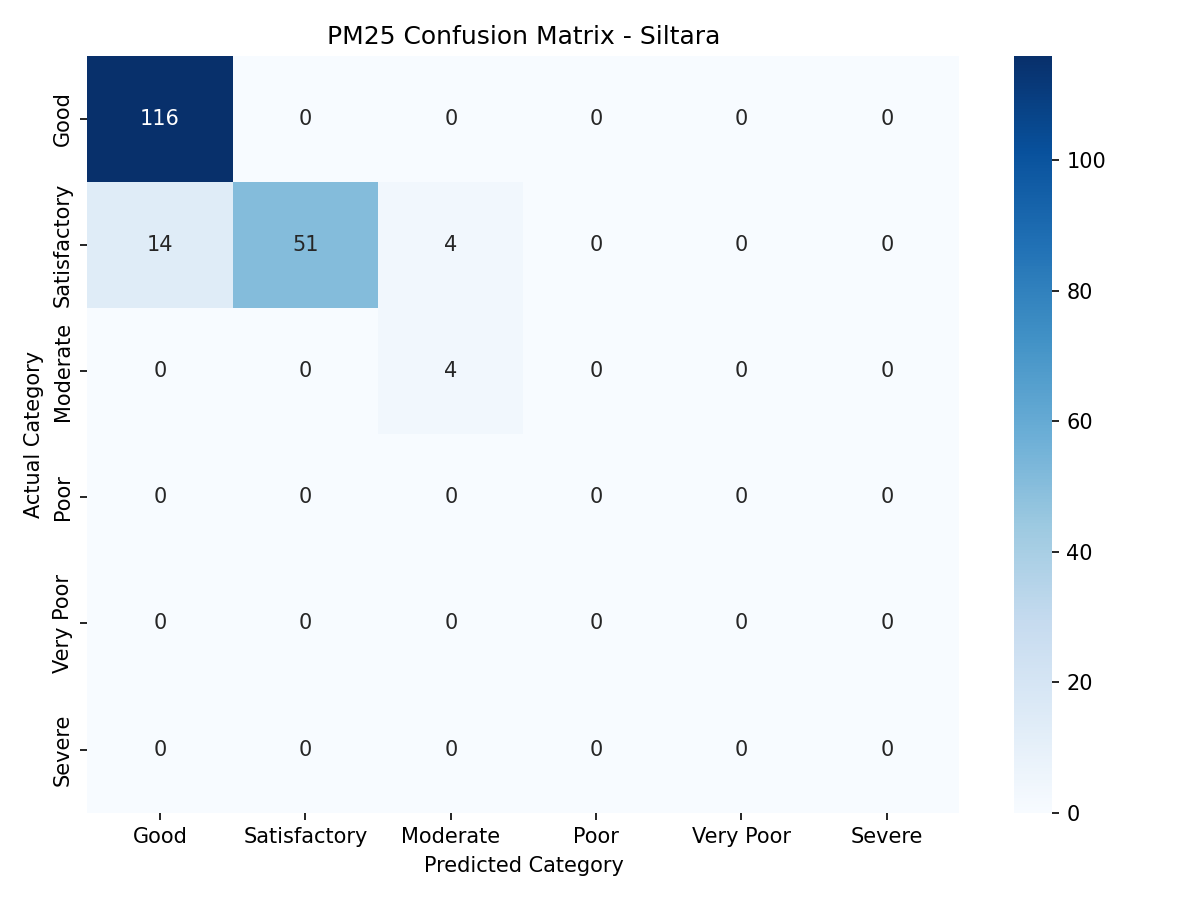

Values plotted in this chart, from the file beside it:
, Good, Satisfactory, Moderate, Poor, Very Poor, Severe
Good, 116, 0, 0, 0, 0, 0
Satisfactory, 14, 51, 4, 0, 0, 0
Moderate, 0, 0, 4, 0, 0, 0
Poor, 0, 0, 0, 0, 0, 0
Very Poor, 0, 0, 0, 0, 0, 0
Severe, 0, 0, 0, 0, 0, 0
